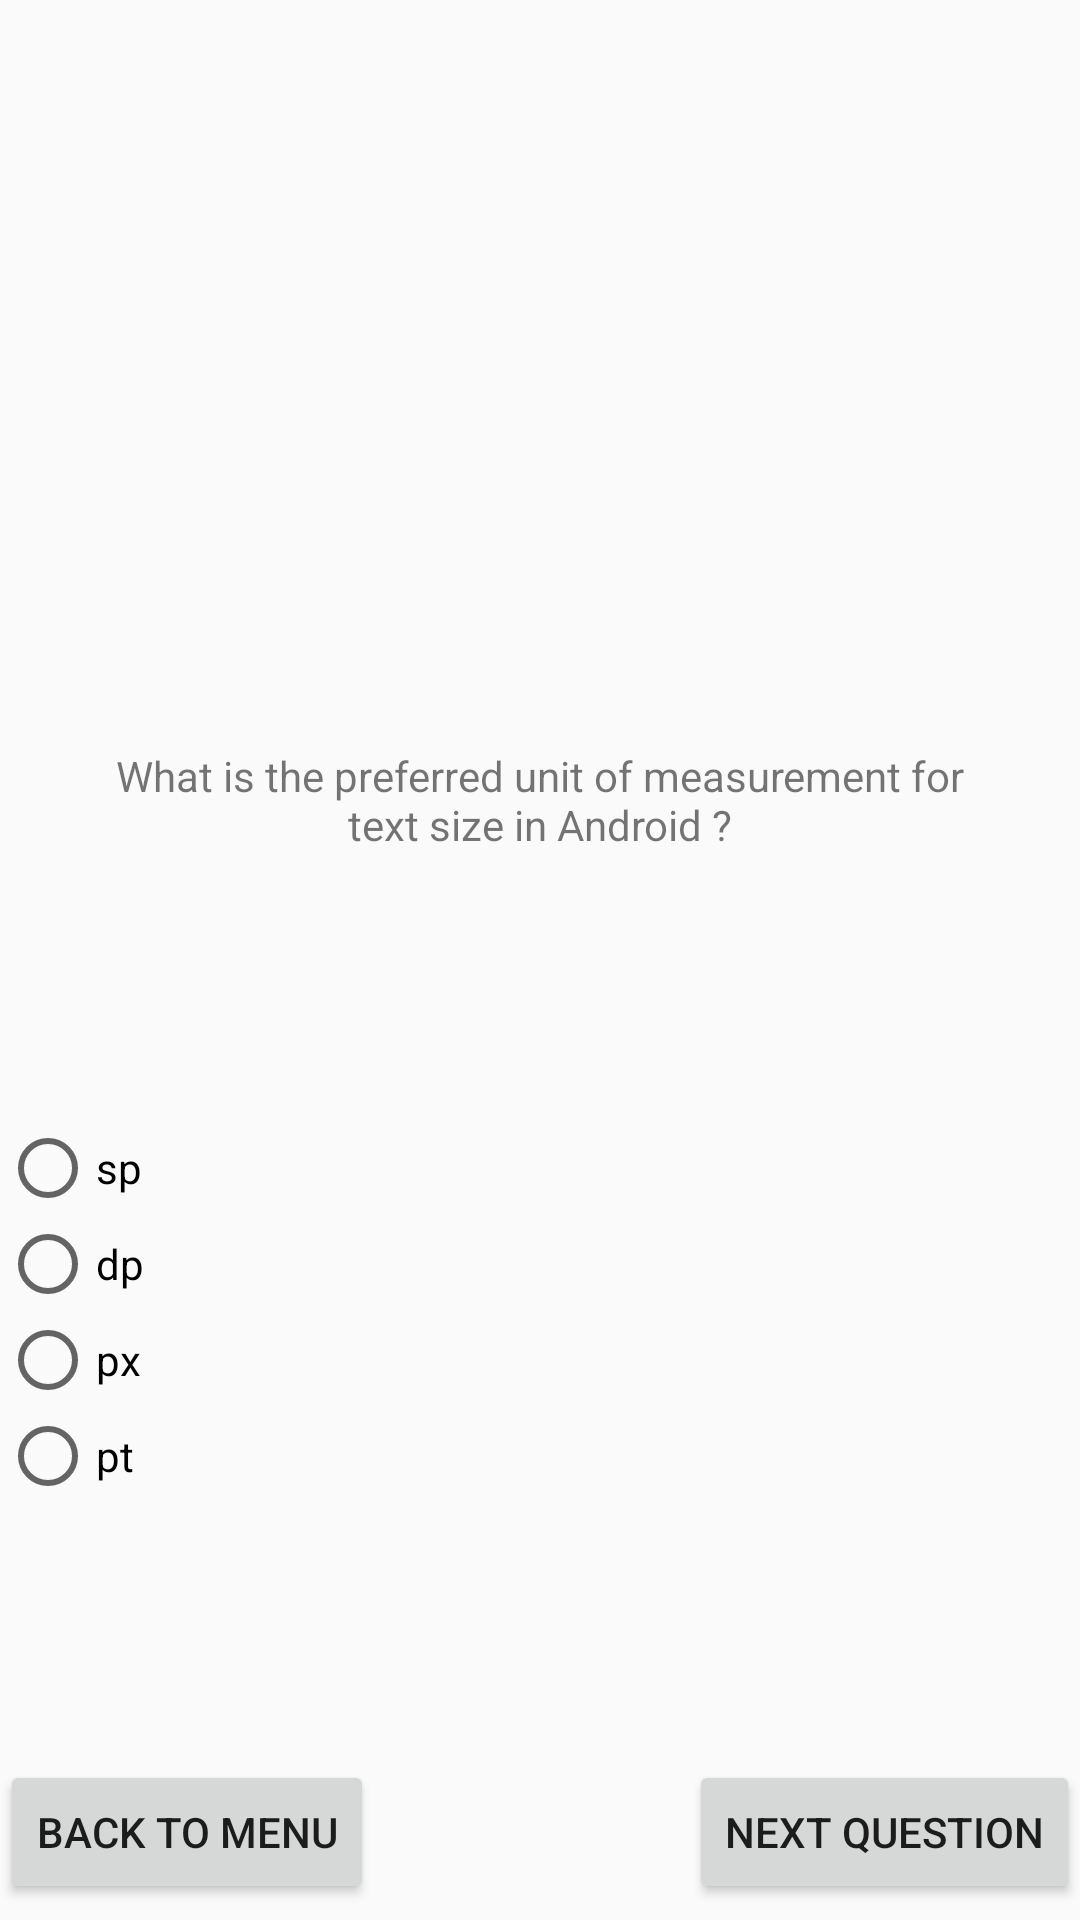

The Android layout XML behind this screen, and the referenced resources:
<!-- AndroidManifest.xml: application theme AppTheme -->
<!-- res/layout/activity_quiz.xml -->
<?xml version="1.0" encoding="utf-8"?>
<LinearLayout
    xmlns:android="http://schemas.android.com/apk/res/android"
    android:orientation="vertical"
    android:layout_width="match_parent"
    android:layout_height="match_parent">

    <ImageView
        android:id="@+id/image"
        android:layout_width="match_parent"
        android:layout_height="0dp"
        android:layout_weight="3"/>
    <TextView
        android:id="@+id/question"
        android:layout_width="match_parent"
        android:layout_height="0dp"
        android:layout_weight="4"
        android:gravity="center_vertical"
        android:padding="36dp"
        android:text="@string/question1"
        android:textAlignment="center" />
    <RadioGroup
        android:layout_width="match_parent"
        android:layout_height="0dp"
        android:layout_weight="4">
        <RadioButton
            android:id="@+id/answer1"
            android:layout_width="match_parent"
            android:layout_height="wrap_content"
            android:text="@string/answer1.1" />
        <RadioButton
            android:id="@+id/answer2"
            android:layout_width="match_parent"
            android:layout_height="wrap_content"
            android:text="@string/answer1.2" />
        <RadioButton
            android:id="@+id/answer3"
            android:layout_width="match_parent"
            android:layout_height="wrap_content"
            android:text="@string/answer1.3" />
        <RadioButton
            android:id="@+id/answer4"
            android:layout_width="match_parent"
            android:layout_height="wrap_content"
            android:text="@string/answer1.4" />

    </RadioGroup>
    <RelativeLayout
        android:layout_width="match_parent"
        android:layout_height="0dp"
        android:layout_weight="1"
        android:orientation="horizontal">
        <Button
            android:id="@+id/buttonLeft"
            android:layout_width="wrap_content"
            android:layout_height="wrap_content"
            android:text="@string/toMenu"
        />
        <Button
            android:id="@+id/buttonRight"
            android:layout_width="wrap_content"
            android:layout_height="wrap_content"
            android:text="@string/nextQuestion"
            android:layout_alignParentRight="true"/>

    </RelativeLayout>
</LinearLayout>
<!-- resources referenced by this layout -->
<resources>
  <string name="answer1.1">sp</string>
  <string name="answer1.2">dp</string>
  <string name="answer1.3">px</string>
  <string name="answer1.4">pt</string>
  <string name="nextQuestion">Next question</string>
  <string name="question1">What is the preferred unit of measurement for text size in Android ?</string>
  <string name="toMenu">Back to menu</string>
  <style name="AppTheme" parent="Theme.AppCompat.Light.NoActionBar">
          
          <item name="colorPrimary">@color/colorPrimary</item>
          <item name="colorPrimaryDark">@color/grey</item>
          <item name="colorAccent">@color/colorAccent</item>
  
      </style>
  <color name="colorPrimary">#FFCC80</color>
  <color name="grey">#424242</color>
  <color name="colorAccent">#FFCC80</color>
</resources>
